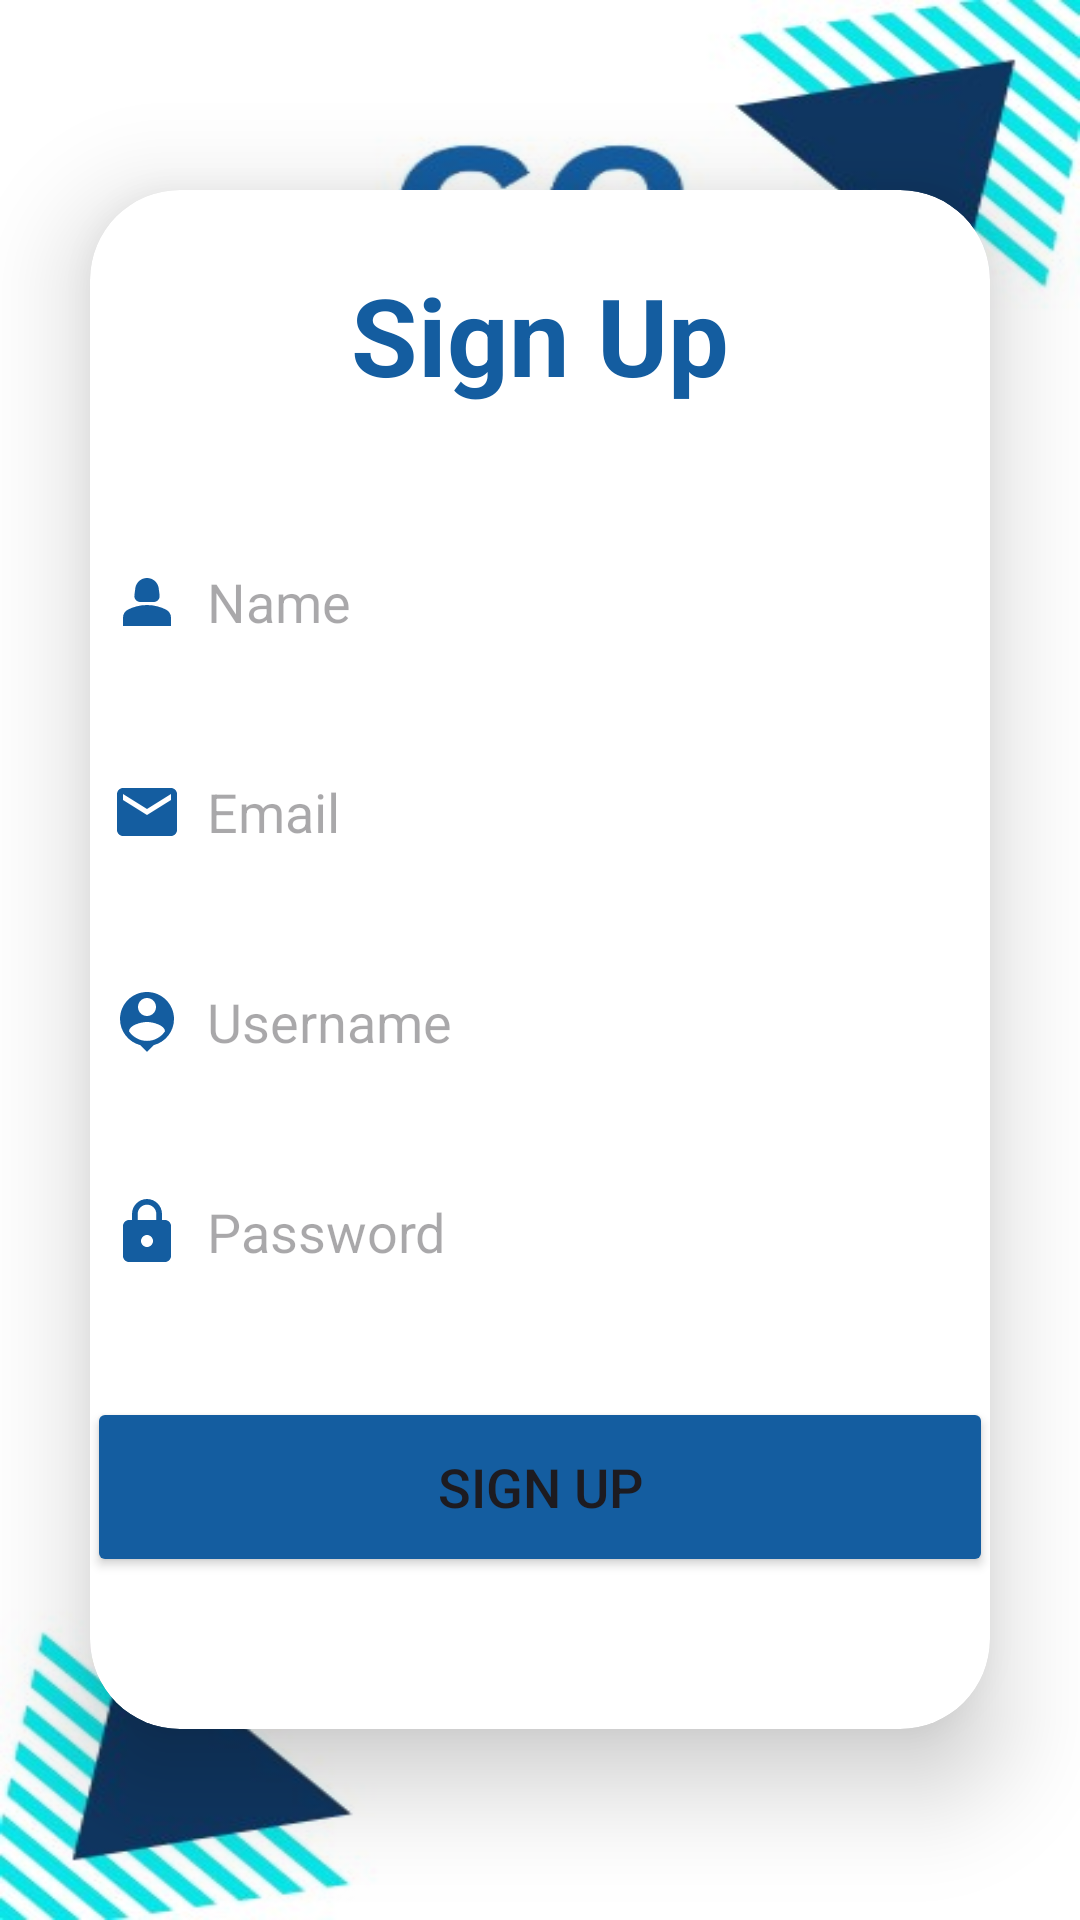

Produce the Android XML layout that renders to this screen, including the resource entries it uses.
<!-- AndroidManifest.xml: application theme Theme.SignupLoginRealtime -->
<!-- res/layout/activity_signup.xml -->
<?xml version="1.0" encoding="utf-8"?>
<LinearLayout
    xmlns:android="http://schemas.android.com/apk/res/android"
    xmlns:app="http://schemas.android.com/apk/res-auto"
    xmlns:tools="http://schemas.android.com/tools"
    android:layout_width="match_parent"
    android:layout_height="match_parent"
    android:orientation="vertical"
    android:gravity="center"
    android:background="@drawable/img"
    tools:context=".SignupActivity">

    <androidx.cardview.widget.CardView
        android:layout_width="match_parent"
        android:layout_height="wrap_content"
        android:layout_margin="30dp"
        app:cardCornerRadius="30dp"
        app:cardElevation="20dp">

        <LinearLayout
            android:layout_width="350dp"
            android:layout_height="513dp"
            android:layout_gravity="center_horizontal"
            android:background="@drawable/lavender_border"
            android:orientation="vertical"
            android:padding="24dp">

            <TextView
                android:layout_width="match_parent"
                android:layout_height="wrap_content"
                android:text="Sign Up"
                android:textAlignment="center"
                android:textColor="@color/lavender"
                android:textSize="36sp"
                android:textStyle="bold" />

            <EditText
                android:id="@+id/signup_name"
                android:layout_width="match_parent"
                android:layout_height="50dp"
                android:layout_marginTop="40dp"
                android:background="@drawable/lavender_border"
                android:drawableLeft="@drawable/baseline_person_2_24"
                android:drawablePadding="8dp"
                android:hint="Name"
                android:padding="8dp"
                android:textColor="@color/black" />

            <EditText
                android:id="@+id/signup_email"
                android:layout_width="match_parent"
                android:layout_height="50dp"
                android:layout_marginTop="20dp"
                android:background="@drawable/lavender_border"
                android:drawableLeft="@drawable/baseline_mail_24"
                android:drawablePadding="8dp"
                android:hint="Email"
                android:padding="8dp"
                android:textColor="@color/black" />


            <EditText
                android:id="@+id/signup_username"
                android:layout_width="match_parent"
                android:layout_height="50dp"
                android:layout_marginTop="20dp"
                android:background="@drawable/lavender_border"
                android:drawableLeft="@drawable/baseline_person_pin_24"
                android:drawablePadding="8dp"
                android:hint="Username"
                android:padding="8dp"
                android:textColor="@color/black" />

            <EditText
                android:id="@+id/signup_password"
                android:layout_width="match_parent"
                android:layout_height="50dp"
                android:layout_marginTop="20dp"
                android:background="@drawable/lavender_border"
                android:drawableLeft="@drawable/baseline_lock_24"
                android:drawablePadding="8dp"
                android:hint="Password"
                android:inputType="textPassword"
                android:padding="8dp"
                android:textColor="@color/black" />

            <Button
                android:id="@+id/signup_button"
                android:layout_width="match_parent"
                android:layout_height="60dp"
                android:layout_marginTop="30dp"
                android:backgroundTint="@color/lavender"
                android:text="Sign Up"
                android:textSize="18sp"
                app:cornerRadius="20dp" />

            <TextView
                android:id="@+id/loginRedirectText"
                android:layout_width="wrap_content"
                android:layout_height="wrap_content"
                android:layout_gravity="center"
                android:layout_marginTop="10dp"
                android:padding="8dp"
                android:text="Already an user? Login"
                android:textColor="@color/lavender"
                android:textSize="18sp" />

        </LinearLayout>

    </androidx.cardview.widget.CardView>

</LinearLayout>
<!-- resources referenced by this layout -->
<resources>
  <color name="black">#FF000000</color>
  <color name="lavender">#145DA0</color>
  <!-- drawable baseline_lock_24 (drawable) -->
  <vector android:height="24dp" android:tint="#145DA0"
      android:viewportHeight="24" android:viewportWidth="24"
      android:width="24dp" xmlns:android="http://schemas.android.com/apk/res/android">
      <path android:fillColor="@android:color/white" android:pathData="M18,8h-1L17,6c0,-2.76 -2.24,-5 -5,-5S7,3.24 7,6v2L6,8c-1.1,0 -2,0.9 -2,2v10c0,1.1 0.9,2 2,2h12c1.1,0 2,-0.9 2,-2L20,10c0,-1.1 -0.9,-2 -2,-2zM12,17c-1.1,0 -2,-0.9 -2,-2s0.9,-2 2,-2 2,0.9 2,2 -0.9,2 -2,2zM15.1,8L8.9,8L8.9,6c0,-1.71 1.39,-3.1 3.1,-3.1 1.71,0 3.1,1.39 3.1,3.1v2z"/>
  </vector>
  <!-- drawable baseline_mail_24 (drawable) -->
  <vector android:height="24dp" android:tint="#145DA0"
      android:viewportHeight="24" android:viewportWidth="24"
      android:width="24dp" xmlns:android="http://schemas.android.com/apk/res/android">
      <path android:fillColor="@android:color/white" android:pathData="M20,4L4,4c-1.1,0 -1.99,0.9 -1.99,2L2,18c0,1.1 0.9,2 2,2h16c1.1,0 2,-0.9 2,-2L22,6c0,-1.1 -0.9,-2 -2,-2zM20,8l-8,5 -8,-5L4,6l8,5 8,-5v2z"/>
  </vector>
  <!-- drawable baseline_person_2_24 (drawable) -->
  <vector android:height="24dp" android:tint="#145DA0"
      android:viewportHeight="24" android:viewportWidth="24"
      android:width="24dp" xmlns:android="http://schemas.android.com/apk/res/android">
      <path android:fillColor="@android:color/white" android:pathData="M18.39,14.56C16.71,13.7 14.53,13 12,13c-2.53,0 -4.71,0.7 -6.39,1.56C4.61,15.07 4,16.1 4,17.22V20h16v-2.78C20,16.1 19.39,15.07 18.39,14.56z"/>
      <path android:fillColor="@android:color/white" android:pathData="M9.78,12h4.44c1.21,0 2.14,-1.06 1.98,-2.26l-0.32,-2.45C15.57,5.39 13.92,4 12,4S8.43,5.39 8.12,7.29L7.8,9.74C7.64,10.94 8.57,12 9.78,12z"/>
  </vector>
  <!-- drawable baseline_person_pin_24 (drawable) -->
  <vector android:height="24dp" android:tint="#145DA0"
      android:viewportHeight="24" android:viewportWidth="24"
      android:width="24dp" xmlns:android="http://schemas.android.com/apk/res/android">
      <path android:fillColor="@android:color/white" android:pathData="M12,2c-4.97,0 -9,4.03 -9,9 0,4.17 2.84,7.67 6.69,8.69L12,22l2.31,-2.31C18.16,18.67 21,15.17 21,11c0,-4.97 -4.03,-9 -9,-9zM12,4c1.66,0 3,1.34 3,3s-1.34,3 -3,3 -3,-1.34 -3,-3 1.34,-3 3,-3zM12,18.3c-2.5,0 -4.71,-1.28 -6,-3.22 0.03,-1.99 4,-3.08 6,-3.08 1.99,0 5.97,1.09 6,3.08 -1.29,1.94 -3.5,3.22 -6,3.22z"/>
  </vector>
  <!-- drawable img: png bitmap (drawable, 72830 bytes) -->
  <style name="Theme.SignupLoginRealtime" parent="Base.Theme.SignupLoginRealtime" />
  <style name="Base.Theme.SignupLoginRealtime" parent="Theme.Material3.DayNight.NoActionBar">
          
          
      </style>
</resources>
